Photos from the image-classification dataset "bottles_sized" in the GitHub repository fominykhartur/bottles_dataset. Its 17 classes are: armanyak, balzamy, beer bottle, beer can, brendi, pink champagne, white champagne, cider, konyak, liker, rom, tekila, viski, vodka, pink wine, red wine, white wine.

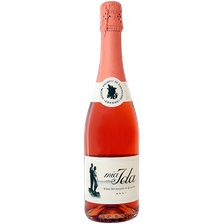
Label: pink champagne

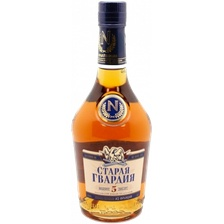
Label: konyak

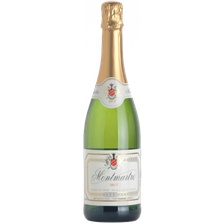
Label: white champagne

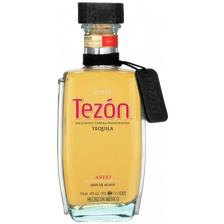
Label: tekila

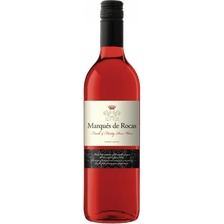
Label: pink wine

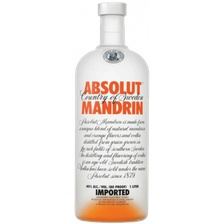
Label: vodka
